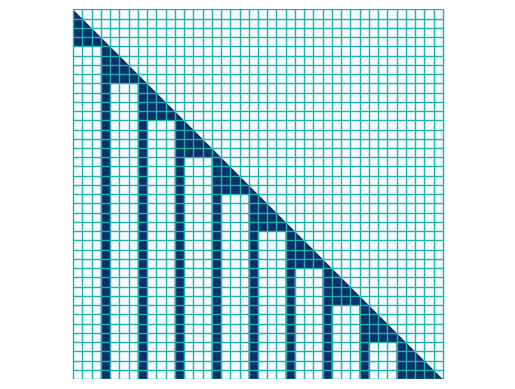

Here is the Python script that generated this plot:
# Copyright (c) 2020 Graphcore Ltd. All rights reserved.

import numpy as np
from scipy import sparse
from matplotlib import pyplot as plt


class Convert:
    """
    There are two converters available:
    -  convert from a 2D Numpy array or a Scipy sparse
       matrix to a popsparse representation
    -  convert from a popsparse matrix
       to an Ndim Numpy array of specified shape
    """
    def to_popsparse(A, blocksize2D):
        """
        Convert an arbitrary 2D numpy array or scipy sparse matrix into
        blocks of a particular size and sparsity mask.
        These blocks and sparsity mask are in the format that popsparse expects

        Parameters
        ----------
        A : a 2D Numpy array or Scipy sparse matrix
        blocksize2D : the blocksize to use when converting the matrix to data blocks

        Returns
        -------
        blocks: the blocks of data with shape [n_blocks, blocksize2D[0]*blocksize2D[1]]
        sparsity_mask : a list of 1s and 0s representing which blocks are active/inactive
        bsr : the Scipy sparse representation of the input matrix
        """
        assert len(A.shape) == 2, "Can only convert 2D structures to popsparse"
        original_dtype = A.dtype
        if original_dtype == np.float16:
            print("Note: FP16 is not supported in Scipy sparse. Casting to FP32 and then back")
            A = np.float32(A)

        bsr = sparse.bsr_matrix(A, blocksize=blocksize2D)
        bsr.eliminate_zeros()

        # The dense blocks
        blocks = np.copy(bsr.data)
        blocks = np.reshape(blocks, [blocks.shape[0], -1])
        if original_dtype == np.float16:
            blocks = np.float16(blocks)

        # Dense mask of active blocks
        mask_data = np.array([[[1]]]*len(bsr.indices))  # mask will contain ones
        sparsity_mask = sparse.bsr_matrix((mask_data, bsr.indices, bsr.indptr))

        # Make sure the mask is the correct shape
        # (necessary if there are trailing blocks of zeros)
        sparsity_mask_shape = [bsr.shape[0]//blocksize2D[-2], bsr.shape[0]//blocksize2D[-1]]
        sparsity_mask.resize(sparsity_mask_shape)
        sparsity_mask = sparsity_mask.toarray().flatten().tolist()

        return blocks, sparsity_mask, bsr

    def to_np_array(numpyShape, dataBlocks, sparsity_mask, groupSizes, blockSize2D):
        """
        Convert from a popsparse blockspare matrix
        to an Ndim Numpy array of specified shape

        Parameters
        ----------
        numpyShape: shape of the desired output array
        dataBlocks: the blocks from popsparse
        sparsity_mask: the sparsity mask from popsparse
        groupSizes: how many blocks per group (a.k.a. bsr_rhs_lengths_per_2d_plane)
        blockSize2D: the 2D blocksize as used by the data

        Returns
        -------
        A dense numpy array of the desired shape and with the data filled in appropriately
        """
        if dataBlocks.dtype == np.float16:
            print("Note: FP16 is not supported in Scipy sparse. Casting to FP32")
            dataBlocks = np.float32(dataBlocks)

        numpyGroups = []
        sliceStart = 0
        sliceEnd = 0
        for g, groupSize in enumerate(groupSizes):
            # Mask
            mask_shape = [numpyShape[-2]//blockSize2D[-2], numpyShape[-1]//blockSize2D[-1]]
            mask_size = mask_shape[0]*mask_shape[1]
            mask = np.reshape(sparsity_mask[g*mask_size:(g+1)*mask_size], mask_shape)
            mask = sparse.bsr_matrix(mask, blocksize = (1, 1))
            mask.eliminate_zeros()

            # Data
            sliceEnd += groupSize
            data = dataBlocks[sliceStart:sliceEnd].reshape([-1, *blockSize2D])
            data = np.array(list(data))
            data = sparse.bsr_matrix((data, mask.indices, mask.indptr), blocksize=blockSize2D)
            data.resize(numpyShape[-2:])  # ensure correct 2D shape
            numpyGroups.append(data.toarray())
            sliceStart = sliceEnd

        out = np.stack(numpyGroups, 0)
        out = np.reshape(out, numpyShape)
        return out


class Patterns:
    """
    A library of helper functions used to create different
    attention patterns
    """
    def random_pattern(sequence_length, density, blocksize2D):
        """
        Create a pattern with random blocks of 0s and 1s i.e. each block is
        either filled entirely with 0s or 1s.
        Each block will be set to 1 with probability equal to density and to 0
        with probability equal to 1-density
        """
        xblocks = sequence_length//blocksize2D[1]
        yblocks = sequence_length//blocksize2D[0]
        size = (yblocks, xblocks)
        pattern = np.random.choice([0, 1], p = [1-density, density], size = size)
        pattern = np.repeat(pattern, blocksize2D[1], axis = 0)
        pattern = np.repeat(pattern, blocksize2D[0], axis = 1)
        return pattern

    def autoregressive_window(window_size):
        """
        Autoregressive mask across windows_size tokens

        Parameters
        ----------
        window_size : the length of the window in terms of tokens
        """
        local_mask = sparse.tril(np.ones([window_size, window_size]), k=0)
        return local_mask

    def summary_window(window_size, n_summary_blocks, blocksize_x):
        """
        A summary mask has all but n_summary_block*blocksize_x
        entries set to 0. The nonzero columns are at the end of the
        window.

        Parameters
        ----------
        window_size : the length of the window in terms of tokens
        n_summary_blocks : how many blocks of non-zero columns to use
        blocksize_x : the number of tokens per block in column direction
        """
        n_summary_tokens = n_summary_blocks*blocksize_x
        local_mask = sparse.lil_matrix((window_size, window_size))
        local_mask[:, window_size-n_summary_tokens:] = 1
        return local_mask

    def tile_pattern_on_diagonal(pattern, n_windows):
        """
        Uses a sparse kronecker product to tile a pattern.
        Typically used with autoregressive patterns.

        Parameters
        ----------
        pattern : a Numpy array representing an attention mask over a single window
        n_windows : how many windows in the tiles sequence
        """
        active_windows = sparse.eye(n_windows)
        global_mask = sparse.kron(active_windows, pattern)
        return global_mask

    def tile_pattern_below_diagonal(pattern, n_windows):
        """
        Uses a sparse kronecker product to tile a pattern
        below the diagonal.
        Typically used for summarization patterns.

        Parameters
        ----------
        pattern : a Numpy array representing an attention mask over a single window
        n_windows : how many windows in the tiles sequence
        """
        # exclude diagonal k=-1
        active_windows = sparse.tril(np.ones([n_windows, n_windows]), k=-1)
        global_mask = sparse.kron(active_windows, pattern)
        return global_mask

    def add_identity_pattern(pattern):
        """
        Ensure that each token can attend to itself by
        adding and identity pattern (main diagonal filled with ones)

        Parameters
        ----------
        pattern : a Numpy array representing an attention mask
        """
        return pattern + sparse.identity(pattern.shape[0])

    def set_merge_two_patterns(A, B):
        """
        Merge/combine two patterns. The resulting pattern will contain ones for entries
        which are in pattern A or pattern B and zeroes everywhere else.
        Parameters
        ----------
        A : first pattern (a Numpy array)
        B : second pattern (a Numpy array)
        """
        # Values are forced to 0 or 1
        # e.g. 1 + 1 -> 1
        return (A + B).sign()

    def set_subtract_pattern(A, B):
        """
        Zero out entries of A, which also occur in B

        Parameters
        ----------
        A : first pattern (a Numpy array)
        B : second pattern (a Numpy array)
        """
        return (A - B).sign()

    def plot_pattern(A, blocksize2D, filename, show_token_grid=False, show_block_grid=True):
        """
        Plots a pattern A using matplotlib and save the figure to filename
        Plotting will be slow for long sequences.
        Use show_token_grid variable to display the token-level grid (usually not
        useful for large sequence lengths)
        Use show_block_grid variable to display the block-level grid

        Parameters
        ----------
        A : a 2D Numpy array or Scipy sparse matrix
        blocksize2D : the gridsize to use for the block-level grid
        filename : a string describing where to store the image
        show_token_grid: whether to show a grey token-level grid
        show_block_grid: whether to show a sea-green block-level grid
        """
        # Handle both 2D Numpy arrays and Scipy sparse matrices
        array_to_plot = A if not sparse.issparse(A) else A.toarray()

        plt.figure()
        plt.axis('off')

        edge_colors = 'grey' if show_token_grid else 'face'
        # pcolor plots things wrong side up, so flip Up Down

        plt.pcolor(np.flipud(array_to_plot), edgecolors = edge_colors, cmap = 'Blues', vmin = 0, vmax = 1)

        if show_block_grid:
            y = np.arange(0, array_to_plot.shape[0]+1, blocksize2D[0])
            x = np.arange(0, array_to_plot.shape[1]+1, blocksize2D[1])
            plt.vlines(x, 0, array_to_plot.shape[1], colors="lightseagreen", lw=1)
            plt.hlines(y, 0, array_to_plot.shape[0], colors="lightseagreen", lw=1)
        plt.axis('equal')
        plt.savefig(filename, bbox_inches='tight', dpi=200)
        plt.close()


class Heads:
    """
    A class giving quick access to a few starter types of attention heads
    and a utility to concatenate them (for multi-head attention)
    Each heads is characterized by a tuple of (blocks, sparsity, bsr)
    """
    def from_custom_pattern(pattern, blocksize2D):
        """
        Given a custom user-defined pattern create the tuple of
        (blocks, sparsity, bsr) that define an attention head
        Note that blocks should be either fully dense or full sparse. Any sparsity inside
        the block won't be handled by the block-sparse sparse softmax.
        """
        blocks, sparsity, scipy_bsr = Convert.to_popsparse(pattern, blocksize2D)
        return blocks, sparsity, scipy_bsr

    def dense_self_attention(sequence_length, blocksize2D):
        """
        A complete self attention mask (all tokens attend to all other tokens),
        but in block-sparse representation (useful for regression testing)

        """
        a = np.ones([sequence_length, sequence_length])
        blocks, sparsity, scipy_bsr = Convert.to_popsparse(a, blocksize2D)
        return blocks, sparsity, scipy_bsr

    def causal_autoregressive(sequence_length, blocksize2D):
        """
        A autoregressive mask across the entire sequence_length (lower triangular)
        but in block-sparse representation (useful for regression testing)
        """
        # Autoregressive pattern across the entire sequence
        a = Patterns.autoregressive_window(sequence_length)
        # To popsparse
        blocks, sparsity, scipy_bsr = Convert.to_popsparse(a, blocksize2D)
        return blocks, sparsity, scipy_bsr

    def causal_windows_with_summaries(window_size, n_windows, n_summary_blocks, blocksize2D):
        """
        A autoregressive mask on each window and summarization blocks to pass information
        along to future windows
        """
        # Autoregressive pattern
        a = Patterns.autoregressive_window(window_size)
        a = Patterns.tile_pattern_on_diagonal(a, n_windows)

        # Summarization pattern
        s = Patterns.summary_window(window_size, n_summary_blocks, blocksize2D[1])
        s = Patterns.tile_pattern_below_diagonal(s, n_windows)

        # Merged pattern
        merged_pattern = Patterns.set_merge_two_patterns(a, s)

        # To popsparse
        blocks, sparsity, merged_pattern = Convert.to_popsparse(merged_pattern, blocksize2D)
        return blocks, sparsity, merged_pattern

    def block_gram(sequence_length, n_blocks, blocksize2D):
        """
        Similar to an n-gram model the block_gram mask attends to
        n_blocks * blocksize_x tokens forward and backward.
        e.g. if n_blocks is 2 then look at current block, one forward and one backward
        """
        shapeInBlocks = [sequence_length//blocksize2D[0], sequence_length//blocksize2D[1]]
        merged_pattern = None
        for i in range(-n_blocks+1, n_blocks):
            C = sparse.dia_matrix((np.ones((1, sequence_length)), [i]), shape=shapeInBlocks)
            b = sparse.kron(C, np.ones(blocksize2D))
            if merged_pattern is not None:
                merged_pattern += b
            else:
                merged_pattern = b

        blocks, sparsity, scipy_bsr = Convert.to_popsparse(merged_pattern, blocksize2D)
        return blocks, sparsity, scipy_bsr

    def causal_block_gram(sequence_length, n_blocks, blocksize2D):
        """
        Attend to n_blocks*blocksize2D[0] of preceding tokens.
        """
        assert n_blocks > 0, "n_blocks must be larger than 0"

        # The autoregressive blocks
        a = Patterns.autoregressive_window(blocksize2D[1])
        shapeInBlocks = [sequence_length//blocksize2D[0], sequence_length//blocksize2D[1]]
        a = Patterns.tile_pattern_on_diagonal(a, shapeInBlocks[1])

        # All remaining blocks
        for i in range(-n_blocks+1, 0):
            C = sparse.dia_matrix((np.ones((1, sequence_length)), [i]), shape=shapeInBlocks)
            a += sparse.kron(C, np.ones(blocksize2D))

        blocks, sparsity, scipy_bsr = Convert.to_popsparse(a, blocksize2D)
        return blocks, sparsity, scipy_bsr

    def concatenate_heads(list_of_heads, repeats_per_head):
        """
        Given a list od different heads (blocks, sparsity) tuple for each,
        and a list of how many times to repeat each head, returns the concatenated blocks
        and sparsity masks as well as the bsr_rhs_lengths_per_2d_plane variable needed
        by grouped BsMatmul

        Parameters
        ----------
        list_of_heads : a list of tuples of (blocks, sparsity_mask, bsr)
        repeats_per_head : a list of integers denoting how many times to repeat a head
        """
        concatBlocks = []
        concatSparsity = []
        bsr_rhs_lengths_per_2d_plane = []
        for (blocks, sparsity, *_), repeats in zip(list_of_heads, repeats_per_head):
            concatBlocks.append(np.tile(blocks, [repeats, 1]))
            concatSparsity.append(np.tile(sparsity, [repeats, 1]))
            assert blocks.shape[0] == sum(sparsity), "Number of data blocks does not match sparsity"
            bsr_rhs_lengths_per_2d_plane.extend([sum(sparsity)]*repeats)

        concatBlocks = np.concatenate(concatBlocks, axis=0)
        concatSparsity = np.concatenate(concatSparsity, axis=0).flatten().tolist()
        return concatBlocks, concatSparsity, bsr_rhs_lengths_per_2d_plane


if __name__ == "__main__":
    # Examples of all types of attention heads

    # Causal windows with summaries
    window_size = 128
    n_windows = 5
    n_summary_blocks = 1
    blocksize2D = [16, 16]
    blocks, sparsity_mask, M = Heads.causal_windows_with_summaries(window_size, n_windows, n_summary_blocks, blocksize2D)

    # Custom user-defined pattern
    # (random block-level pattern here), note that general sub-block sparsity
    # is not supported in sparse softmax
    density = 0.3
    np.random.seed(0)
    sequence_length = 256
    pattern = Patterns.random_pattern(sequence_length, density, blocksize2D)
    blocks, sparsity_mask, M = Heads.from_custom_pattern(pattern, blocksize2D)

    # Full causal
    sequence_length = 512
    blocks, sparsity_mask, M = Heads.causal_autoregressive(sequence_length, blocksize2D)

    # Full dense self attention
    sequence_length = 128
    blocks, sparsity_mask, M = Heads.dense_self_attention(sequence_length, blocksize2D)

    # Block gram
    sequence_length = 512
    n_blocks_for_block_gram = 6
    blocks, sparsity_mask, M = Heads.block_gram(sequence_length, n_blocks_for_block_gram, blocksize2D)

    # Causal block gram
    blocks, sparsity_mask, M = Heads.causal_block_gram(sequence_length, n_blocks_for_block_gram, blocksize2D)

    # Show off some plots
    print('Making example plot')
    blocks, sparsity_mask, M = Heads.causal_windows_with_summaries(64, 10, 1, [16, 16])
    Patterns.plot_pattern(M, blocksize2D, 'test_plot_global_pattern.png', False, True)
